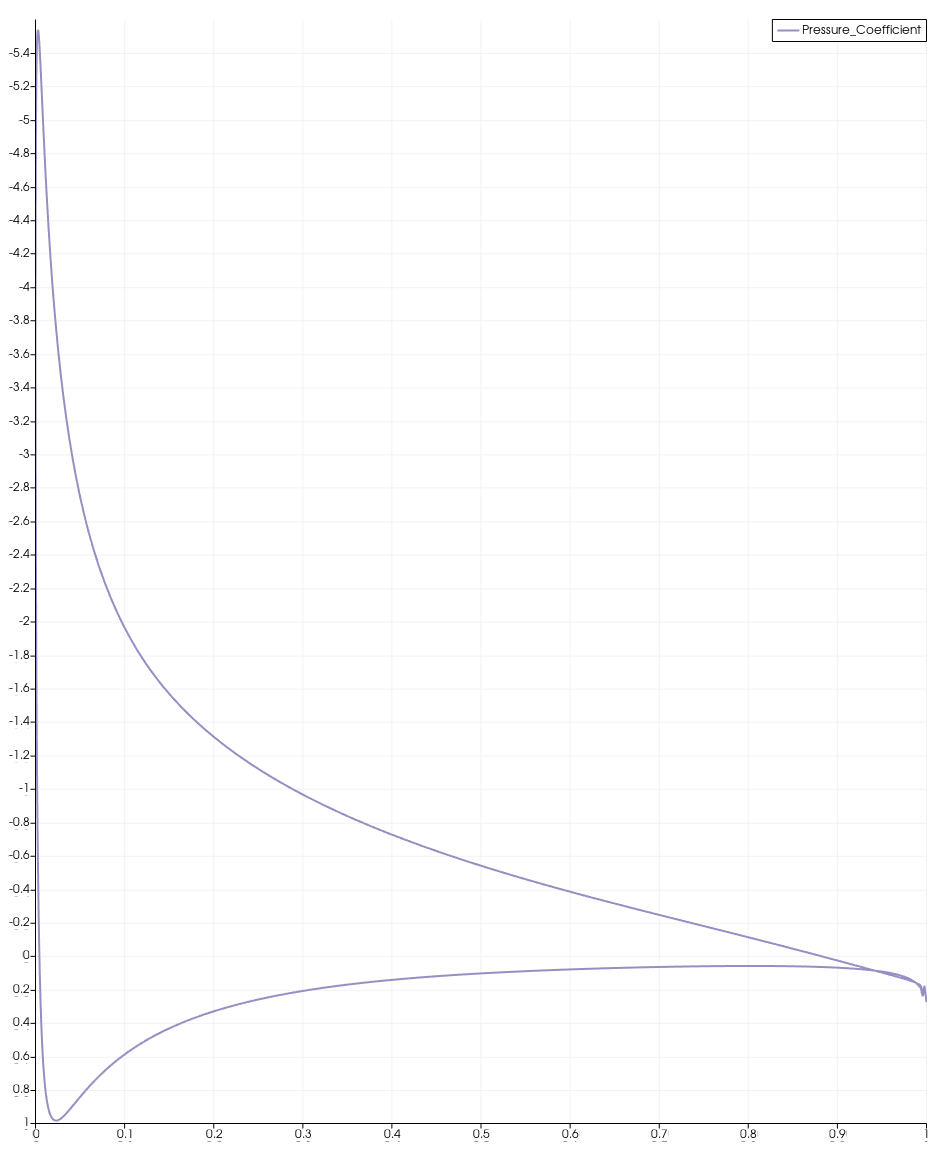

Values plotted in this chart, from the file beside it:
Density, Momentum:0, Momentum:1, Momentum:2, Energy, Nu_Tilde, Pressure, Temperature, Mach, Pressure_Coefficient, Velocity:0, Velocity:1, Velocity:2, Laminar_Viscosity, Skin_Friction_Coefficient:0, Skin_Friction_Coefficient:1, Skin_Friction_Coefficient:2, Heat_Flux, Y_Plus, Eddy_Viscosity, X/C, Points:1, Points:2
0.9991, 0, 0, 0, 79.71, 0, 31.88, 1.005, 0, 0.275, 0, 0, 0, 1.67E-07, -2.54E-13, -0.001558, 0, 0, 0.2947, 0, 1, 5.35E-08, 0
0.9977, 0, 0, 0, 79.6, 0, 31.84, 1.005, 0, 0.1854, 0, 0, 0, 1.67E-07, 0.01705, 0.002412, 0, 0, 0.9783, 0, 0.998, -0.0002882, 0
0.9986, 0, 0, 0, 79.67, 0, 31.87, 1.005, 0, 0.2401, 0, 0, 0, 1.67E-07, 0.01024, 0.001445, 0, 0, 0.7562, 0, 0.9958, -0.0005968, 0
0.9979, 0, 0, 0, 79.6, 0, 31.84, 1.005, 0, 0.1875, 0, 0, 0, 1.67E-07, 0.007847, 0.001104, 0, 0, 0.6599, 0, 0.9934, -0.0009271, 0
0.9978, 0, 0, 0, 79.58, 0, 31.83, 1.005, 0, 0.175, 0, 0, 0, 1.67E-07, 0.007051, 0.0009889, 0, 0, 0.6239, 0, 0.9909, -0.00128, 0
0.9977, 0, 0, 0, 79.56, 0, 31.83, 1.005, 0, 0.16, 0, 0, 0, 1.67E-07, 0.00678, 0.0009478, 0, 0, 0.6102, 0, 0.9882, -0.001658, 0
0.9975, 0, 0, 0, 79.55, 0, 31.82, 1.005, 0, 0.1488, 0, 0, 0, 1.67E-07, 0.006694, 0.0009323, 0, 0, 0.6048, 0, 0.9853, -0.002061, 0
0.9974, 0, 0, 0, 79.54, 0, 31.82, 1.005, 0, 0.1389, 0, 0, 0, 1.67E-07, 0.006675, 0.0009261, 0, 0, 0.6026, 0, 0.9822, -0.002492, 0
0.9973, 0, 0, 0, 79.53, 0, 31.81, 1.005, 0, 0.1304, 0, 0, 0, 1.67E-07, 0.006682, 0.0009233, 0, 0, 0.6017, 0, 0.9789, -0.002951, 0
0.9972, 0, 0, 0, 79.52, 0, 31.81, 1.005, 0, 0.1229, 0, 0, 0, 1.67E-07, 0.006699, 0.0009216, 0, 0, 0.6013, 0, 0.9754, -0.003441, 0
0.9971, 0, 0, 0, 79.51, 0, 31.8, 1.005, 0, 0.1162, 0, 0, 0, 1.67E-07, 0.006719, 0.00092, 0, 0, 0.6011, 0, 0.9716, -0.003963, 0
0.9971, 0, 0, 0, 79.5, 0, 31.8, 1.005, 0, 0.1101, 0, 0, 0, 1.67E-07, 0.006738, 0.0009181, 0, 0, 0.6009, 0, 0.9675, -0.004518, 0
0.997, 0, 0, 0, 79.5, 0, 31.8, 1.005, 0, 0.1046, 0, 0, 0, 1.67E-07, 0.006757, 0.0009157, 0, 0, 0.6008, 0, 0.9632, -0.005109, 0
0.9969, 0, 0, 0, 79.49, 0, 31.8, 1.005, 0, 0.09953, 0, 0, 0, 1.67E-07, 0.006774, 0.0009129, 0, 0, 0.6007, 0, 0.9585, -0.005736, 0
0.9969, 0, 0, 0, 79.48, 0, 31.79, 1.005, 0, 0.09488, 0, 0, 0, 1.67E-07, 0.00679, 0.0009096, 0, 0, 0.6006, 0, 0.9536, -0.006402, 0
0.9968, 0, 0, 0, 79.48, 0, 31.79, 1.005, 0, 0.09058, 0, 0, 0, 1.67E-07, 0.006806, 0.0009058, 0, 0, 0.6005, 0, 0.9483, -0.007108, 0
0.9968, 0, 0, 0, 79.47, 0, 31.79, 1.005, 0, 0.08661, 0, 0, 0, 1.67E-07, 0.00682, 0.0009015, 0, 0, 0.6004, 0, 0.9426, -0.007855, 0
0.9968, 0, 0, 0, 79.47, 0, 31.79, 1.005, 0, 0.08295, 0, 0, 0, 1.67E-07, 0.006833, 0.0008968, 0, 0, 0.6004, 0, 0.9366, -0.008646, 0
0.9967, 0, 0, 0, 79.47, 0, 31.79, 1.005, 0, 0.07956, 0, 0, 0, 1.67E-07, 0.006846, 0.0008916, 0, 0, 0.6003, 0, 0.9303, -0.009481, 0
0.9967, 0, 0, 0, 79.46, 0, 31.78, 1.004, 0, 0.07645, 0, 0, 0, 1.67E-07, 0.006858, 0.000886, 0, 0, 0.6002, 0, 0.9235, -0.01036, 0
0.9966, 0, 0, 0, 79.46, 0, 31.78, 1.004, 0, 0.07359, 0, 0, 0, 1.67E-07, 0.00687, 0.0008799, 0, 0, 0.6002, 0, 0.9163, -0.01129, 0
0.9966, 0, 0, 0, 79.45, 0, 31.78, 1.004, 0, 0.07098, 0, 0, 0, 1.67E-07, 0.006881, 0.0008734, 0, 0, 0.6002, 0, 0.9086, -0.01226, 0
0.9966, 0, 0, 0, 79.45, 0, 31.78, 1.004, 0, 0.06862, 0, 0, 0, 1.67E-07, 0.006891, 0.0008664, 0, 0, 0.6002, 0, 0.9005, -0.01329, 0
0.9966, 0, 0, 0, 79.45, 0, 31.78, 1.004, 0, 0.0665, 0, 0, 0, 1.67E-07, 0.006901, 0.0008589, 0, 0, 0.6001, 0, 0.8919, -0.01436, 0
0.9965, 0, 0, 0, 79.45, 0, 31.78, 1.004, 0, 0.06462, 0, 0, 0, 1.67E-07, 0.006911, 0.000851, 0, 0, 0.6001, 0, 0.8828, -0.01549, 0
0.9965, 0, 0, 0, 79.44, 0, 31.78, 1.004, 0, 0.06299, 0, 0, 0, 1.67E-07, 0.00692, 0.0008426, 0, 0, 0.6002, 0, 0.8732, -0.01666, 0
0.9965, 0, 0, 0, 79.44, 0, 31.78, 1.004, 0, 0.06159, 0, 0, 0, 1.67E-07, 0.006928, 0.0008337, 0, 0, 0.6002, 0, 0.8631, -0.01789, 0
0.9965, 0, 0, 0, 79.44, 0, 31.78, 1.004, 0, 0.06044, 0, 0, 0, 1.67E-07, 0.006937, 0.0008244, 0, 0, 0.6002, 0, 0.8525, -0.01916, 0
0.9965, 0, 0, 0, 79.44, 0, 31.78, 1.004, 0, 0.05954, 0, 0, 0, 1.67E-07, 0.006944, 0.0008145, 0, 0, 0.6002, 0, 0.8413, -0.02048, 0
0.9965, 0, 0, 0, 79.44, 0, 31.77, 1.004, 0, 0.05888, 0, 0, 0, 1.67E-07, 0.006952, 0.0008042, 0, 0, 0.6002, 0, 0.8296, -0.02185, 0
0.9965, 0, 0, 0, 79.44, 0, 31.77, 1.004, 0, 0.05847, 0, 0, 0, 1.67E-07, 0.006959, 0.0007933, 0, 0, 0.6002, 0, 0.8173, -0.02326, 0
0.9965, 0, 0, 0, 79.44, 0, 31.77, 1.004, 0, 0.05832, 0, 0, 0, 1.67E-07, 0.006965, 0.000782, 0, 0, 0.6002, 0, 0.8044, -0.02472, 0
0.9965, 0, 0, 0, 79.44, 0, 31.77, 1.004, 0, 0.05842, 0, 0, 0, 1.67E-07, 0.006971, 0.00077, 0, 0, 0.6002, 0, 0.791, -0.02622, 0
0.9965, 0, 0, 0, 79.44, 0, 31.77, 1.004, 0, 0.05877, 0, 0, 0, 1.67E-07, 0.006977, 0.0007576, 0, 0, 0.6003, 0, 0.7769, -0.02775, 0
0.9965, 0, 0, 0, 79.44, 0, 31.78, 1.004, 0, 0.05938, 0, 0, 0, 1.67E-07, 0.006982, 0.0007445, 0, 0, 0.6003, 0, 0.7624, -0.02932, 0
0.9965, 0, 0, 0, 79.44, 0, 31.78, 1.004, 0, 0.06025, 0, 0, 0, 1.67E-07, 0.006987, 0.0007308, 0, 0, 0.6003, 0, 0.7473, -0.03092, 0
0.9965, 0, 0, 0, 79.44, 0, 31.78, 1.004, 0, 0.06138, 0, 0, 0, 1.67E-07, 0.006992, 0.0007165, 0, 0, 0.6003, 0, 0.7316, -0.03254, 0
0.9965, 0, 0, 0, 79.44, 0, 31.78, 1.004, 0, 0.06278, 0, 0, 0, 1.67E-07, 0.006996, 0.0007014, 0, 0, 0.6003, 0, 0.7154, -0.03418, 0
0.9965, 0, 0, 0, 79.45, 0, 31.78, 1.004, 0, 0.06446, 0, 0, 0, 1.67E-07, 0.007, 0.0006856, 0, 0, 0.6003, 0, 0.6987, -0.03583, 0
0.9966, 0, 0, 0, 79.45, 0, 31.78, 1.004, 0, 0.06642, 0, 0, 0, 1.67E-07, 0.007004, 0.0006689, 0, 0, 0.6003, 0, 0.6816, -0.03749, 0
0.9966, 0, 0, 0, 79.45, 0, 31.78, 1.004, 0, 0.06867, 0, 0, 0, 1.67E-07, 0.007007, 0.0006514, 0, 0, 0.6003, 0, 0.664, -0.03915, 0
0.9966, 0, 0, 0, 79.45, 0, 31.78, 1.004, 0, 0.07123, 0, 0, 0, 1.67E-07, 0.00701, 0.0006329, 0, 0, 0.6002, 0, 0.646, -0.0408, 0
0.9967, 0, 0, 0, 79.46, 0, 31.78, 1.004, 0, 0.0741, 0, 0, 0, 1.67E-07, 0.007012, 0.0006132, 0, 0, 0.6002, 0, 0.6276, -0.04244, 0
0.9967, 0, 0, 0, 79.46, 0, 31.79, 1.004, 0, 0.07731, 0, 0, 0, 1.67E-07, 0.007015, 0.0005925, 0, 0, 0.6002, 0, 0.6089, -0.04404, 0
0.9967, 0, 0, 0, 79.47, 0, 31.79, 1.005, 0, 0.08087, 0, 0, 0, 1.67E-07, 0.007017, 0.0005705, 0, 0, 0.6002, 0, 0.5899, -0.04562, 0
0.9968, 0, 0, 0, 79.47, 0, 31.79, 1.005, 0, 0.08482, 0, 0, 0, 1.67E-07, 0.007018, 0.0005471, 0, 0, 0.6001, 0, 0.5707, -0.04715, 0
0.9968, 0, 0, 0, 79.48, 0, 31.79, 1.005, 0, 0.08918, 0, 0, 0, 1.67E-07, 0.007019, 0.0005223, 0, 0, 0.6001, 0, 0.5513, -0.04863, 0
0.9969, 0, 0, 0, 79.48, 0, 31.79, 1.005, 0, 0.09398, 0, 0, 0, 1.67E-07, 0.00702, 0.0004959, 0, 0, 0.6, 0, 0.5317, -0.05005, 0
0.9969, 0, 0, 0, 79.49, 0, 31.8, 1.005, 0, 0.09927, 0, 0, 0, 1.67E-07, 0.007021, 0.0004678, 0, 0, 0.6, 0, 0.5121, -0.0514, 0
0.997, 0, 0, 0, 79.5, 0, 31.8, 1.005, 0, 0.1051, 0, 0, 0, 1.67E-07, 0.007021, 0.000438, 0, 0, 0.5999, 0, 0.4925, -0.05267, 0
0.9971, 0, 0, 0, 79.5, 0, 31.8, 1.005, 0, 0.1114, 0, 0, 0, 1.67E-07, 0.007021, 0.0004063, 0, 0, 0.5999, 0, 0.4728, -0.05385, 0
0.9972, 0, 0, 0, 79.51, 0, 31.8, 1.005, 0, 0.1184, 0, 0, 0, 1.67E-07, 0.007021, 0.0003727, 0, 0, 0.5998, 0, 0.4533, -0.05493, 0
0.9972, 0, 0, 0, 79.52, 0, 31.81, 1.005, 0, 0.126, 0, 0, 0, 1.67E-07, 0.00702, 0.0003371, 0, 0, 0.5997, 0, 0.4339, -0.05591, 0
0.9973, 0, 0, 0, 79.53, 0, 31.81, 1.005, 0, 0.1344, 0, 0, 0, 1.67E-07, 0.007018, 0.0002994, 0, 0, 0.5996, 0, 0.4147, -0.05679, 0
0.9974, 0, 0, 0, 79.54, 0, 31.82, 1.005, 0, 0.1435, 0, 0, 0, 1.67E-07, 0.007016, 0.0002596, 0, 0, 0.5995, 0, 0.3957, -0.05754, 0
0.9976, 0, 0, 0, 79.56, 0, 31.82, 1.005, 0, 0.1535, 0, 0, 0, 1.67E-07, 0.007014, 0.0002177, 0, 0, 0.5994, 0, 0.3771, -0.05818, 0
0.9977, 0, 0, 0, 79.57, 0, 31.83, 1.005, 0, 0.1642, 0, 0, 0, 1.67E-07, 0.007011, 0.0001736, 0, 0, 0.5993, 0, 0.3588, -0.05869, 0
0.9978, 0, 0, 0, 79.58, 0, 31.83, 1.005, 0, 0.1759, 0, 0, 0, 1.67E-07, 0.007007, 0.0001274, 0, 0, 0.5992, 0, 0.3408, -0.05908, 0
0.998, 0, 0, 0, 79.6, 0, 31.84, 1.005, 0, 0.1886, 0, 0, 0, 1.67E-07, 0.007003, 7.89E-05, 0, 0, 0.5991, 0, 0.3232, -0.05934, 0
0.9981, 0, 0, 0, 79.62, 0, 31.85, 1.005, 0, 0.2023, 0, 0, 0, 1.67E-07, 0.006999, 2.83E-05, 0, 0, 0.5991, 0, 0.3062, -0.05947, 0
... 196 more rows
